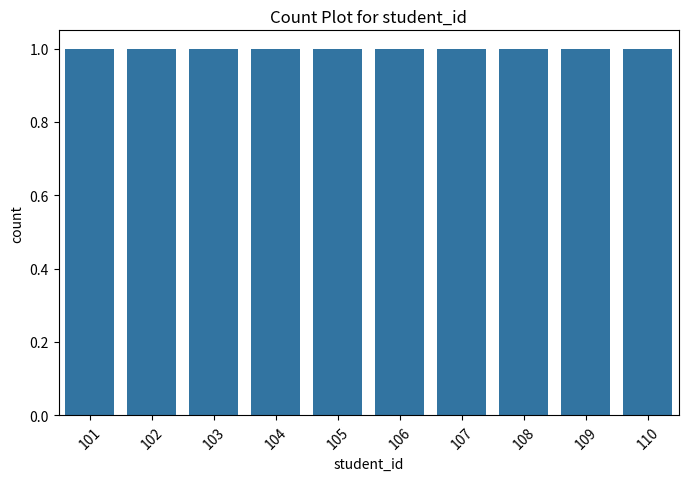
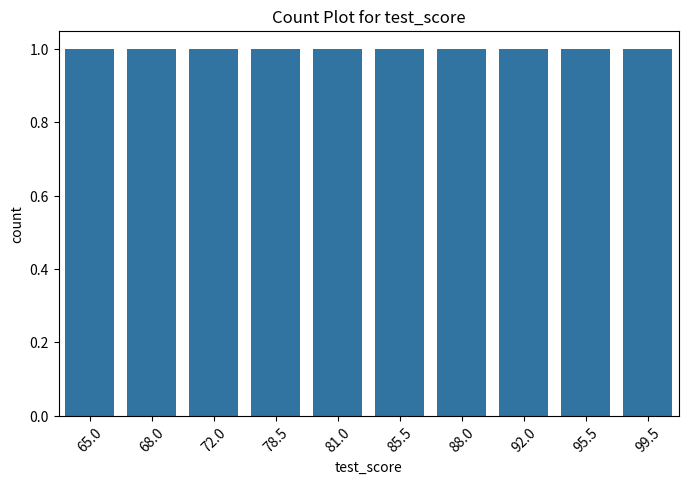
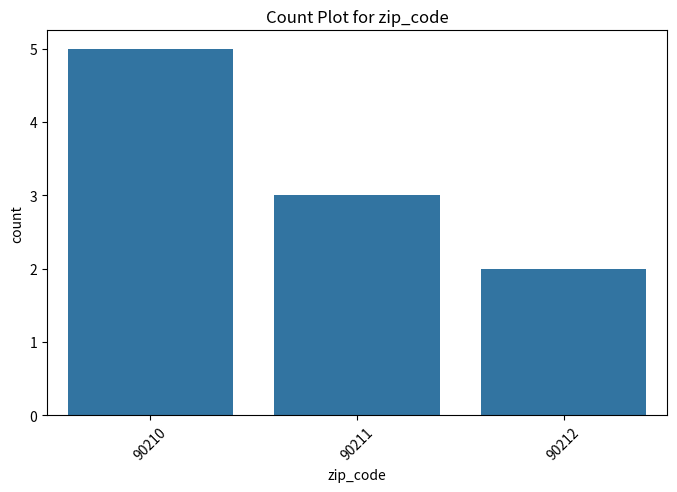

Python code for these plots, in order:
import pandas as pd
import seaborn as sns
import matplotlib.pyplot as plt

data = {
    'student_id': [101, 102, 103, 104, 105, 106, 107, 108, 109, 110],
    'test_score': [85.5, 92.0, 78.5, 65.0, 88.0, 95.5, 72.0, 81.0, 99.5, 68.0],
    'grade_level': ['Fresher', 'Top', 'Fresher', 'Junior', 'Top', 'Senior', 'Junior', 'Fresher', 'Senior', 'Top'],
    'zip_code': [90210, 90211, 90210, 90212, 90211, 90210, 90212, 90211, 90210, 90210],
    'feedback_comments': ['Excellent', 'Good', 'OK', 'Poor', 'Great', 'Amazing', 'Fair', 'Solid', 'Perfect', 'Average']
}
df = pd.DataFrame(data)

def detect_column_types_simple(dataframe):
    column_types = {}
    for column in dataframe.columns:
        dtype = dataframe[column].dtype
        unique_values = dataframe[column].nunique()

        if dtype == 'float64' or dtype == 'int64':
            if unique_values < 20:
                column_types[column] = 'Categorical'
            else:
                column_types[column] = 'Numerical'
        elif dtype == 'object':
            if (unique_values / len(dataframe[column])) > 0.8:
                 column_types[column] = 'Text'
            else:
                 column_types[column] = 'Categorical'
    return column_types

def visualize(dataframe):
    column_types = detect_column_types_simple(dataframe)

    for column, col_type in column_types.items():
        print(f"\n> Generating plot for '{column}' (Type: {col_type})")

        if col_type == 'Numerical':
            plt.figure()
            sns.histplot(dataframe[column])
            plt.title(f'Histogram for {column}')
            plt.show()

            plt.figure()
            sns.boxplot(x=dataframe[column])
            plt.title(f'Boxplot for {column}')
            plt.show()

        
        elif col_type == 'Categorical':
            plt.figure(figsize=(8, 5))
            sns.countplot(x=dataframe[column])
            plt.title(f'Count Plot for {column}')
            plt.xticks(rotation=45)
            plt.show()

        
        elif col_type == 'Text':
            
            all_words = dataframe[column].str.cat(sep=' ').lower().split()
            word_counts = pd.Series(all_words).value_counts().head(15)

            plt.figure(figsize=(10, 6))
            sns.barplot(x=word_counts.values, y=word_counts.index)
            plt.title(f'Top 15 Most Frequent Words in {column}')
            plt.xlabel('Frequency (Count)')
            plt.ylabel('Words')
            plt.show()

visualize(df)
